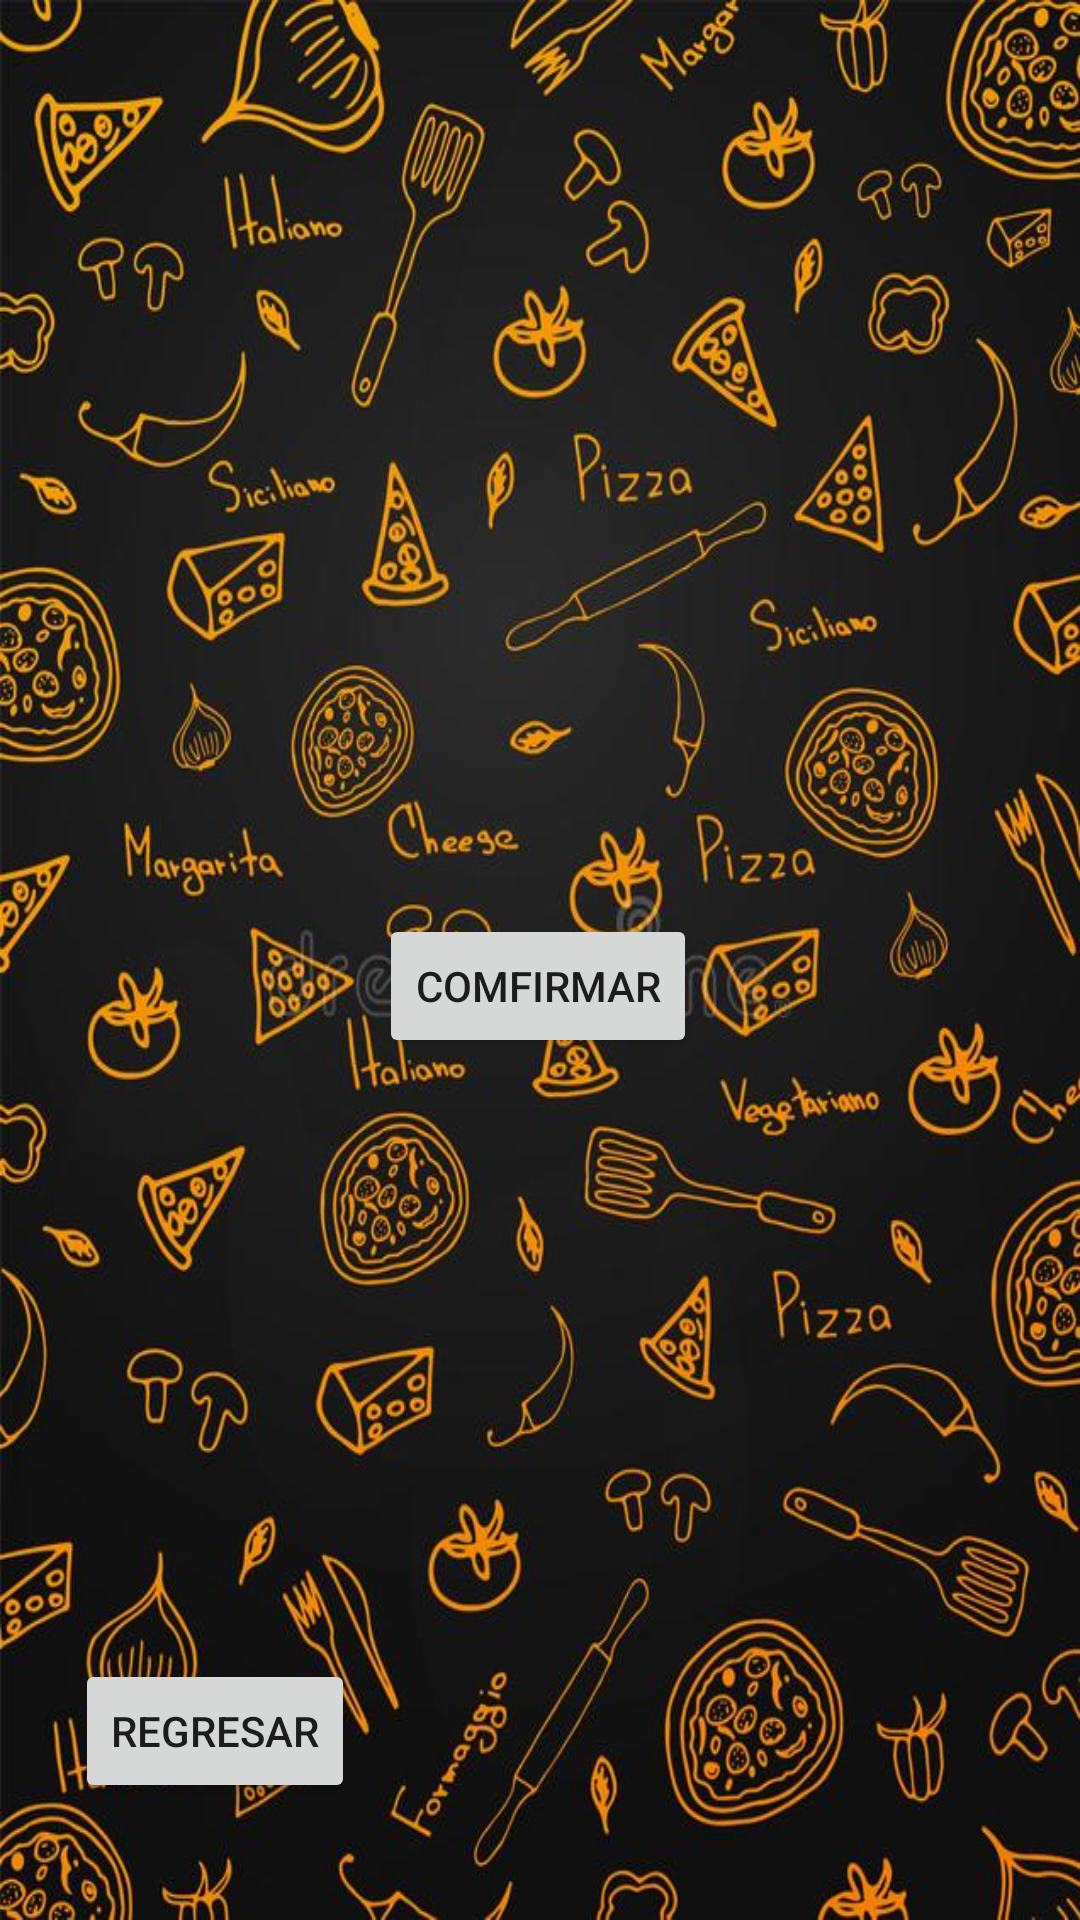

Produce the Android XML layout that renders to this screen, including the resource entries it uses.
<!-- AndroidManifest.xml: application theme Theme.Pizerria -->
<!-- res/layout/activity_finalizar_pedido.xml -->
<?xml version="1.0" encoding="utf-8"?>
<androidx.constraintlayout.widget.ConstraintLayout xmlns:android="http://schemas.android.com/apk/res/android"
    xmlns:app="http://schemas.android.com/apk/res-auto"
    xmlns:tools="http://schemas.android.com/tools"
    android:layout_width="match_parent"
    android:layout_height="match_parent"
    android:background="@drawable/pizzamenu"
    tools:context=".FinalizarPedido">

    <Button
        android:id="@+id/btnconfrirmar"
        android:layout_width="wrap_content"
        android:layout_height="wrap_content"
        android:text="Comfirmar"
        app:layout_constraintBottom_toBottomOf="parent"
        app:layout_constraintEnd_toEndOf="parent"
        app:layout_constraintHorizontal_bias="0.498"
        app:layout_constraintStart_toStartOf="parent"
        app:layout_constraintTop_toBottomOf="@+id/txtpedido"
        app:layout_constraintVertical_bias="0.392" />

    <TextView
        android:id="@+id/txtpedido"
        android:layout_width="wrap_content"
        android:layout_height="wrap_content"
        android:textAlignment="center"
        android:textColor="@color/white"
        app:layout_constraintBottom_toTopOf="@+id/btnregresar"
        app:layout_constraintEnd_toEndOf="parent"
        app:layout_constraintHorizontal_bias="0.498"
        app:layout_constraintStart_toStartOf="parent"
        app:layout_constraintTop_toTopOf="parent"
        app:layout_constraintVertical_bias="0.188" />

    <Button
        android:id="@+id/btnregresar"
        android:layout_width="wrap_content"
        android:layout_height="wrap_content"
        android:text="Regresar"
        app:layout_constraintBottom_toBottomOf="parent"
        app:layout_constraintEnd_toEndOf="parent"
        app:layout_constraintHorizontal_bias="0.094"
        app:layout_constraintStart_toStartOf="parent"
        app:layout_constraintTop_toTopOf="parent"
        app:layout_constraintVertical_bias="0.934" />
</androidx.constraintlayout.widget.ConstraintLayout>
<!-- resources referenced by this layout -->
<resources>
  <!-- drawable pizzamenu: jpg bitmap (drawable-v24, 107663 bytes) -->
  <style name="Theme.Pizerria" parent="Theme.MaterialComponents.DayNight.DarkActionBar">
          
          <item name="colorPrimary">@color/purple_500</item>
          <item name="colorPrimaryVariant">@color/purple_700</item>
          <item name="colorOnPrimary">@color/white</item>
          
          <item name="colorSecondary">@color/teal_200</item>
          <item name="colorSecondaryVariant">@color/teal_700</item>
          <item name="colorOnSecondary">@color/black</item>
          
          <item name="android:statusBarColor" tools:targetApi="l">?attr/colorPrimaryVariant</item>
          
      </style>
  <!-- not gathered from this repository: default colours our renderer supplied (Android Studio template values) -->
  <color name="purple_500">#FF6200EE</color>
  <color name="purple_700">#FF3700B3</color>
  <color name="teal_200">#FF03DAC5</color>
  <color name="teal_700">#FF018786</color>
  <color name="black">#FF000000</color>
  <color name="white">#FFFFFFFF</color>
</resources>
